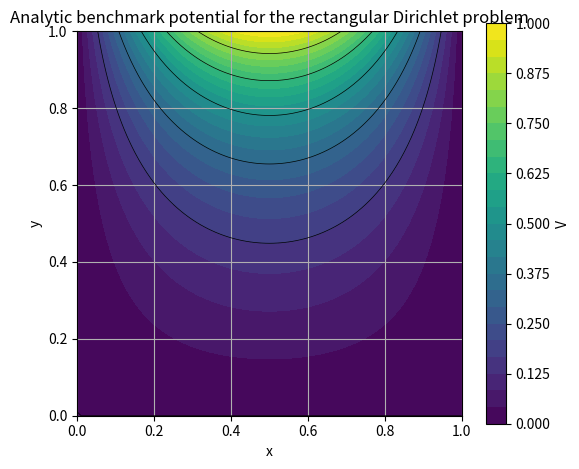
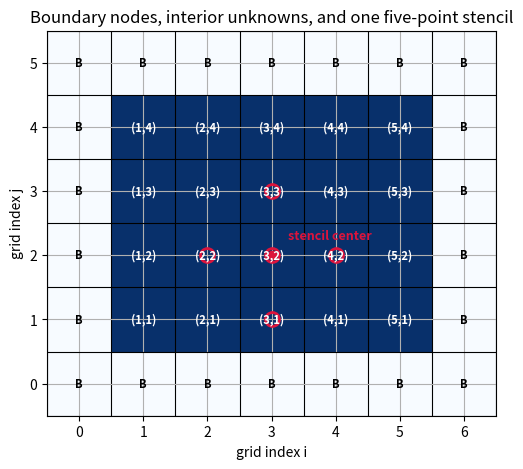
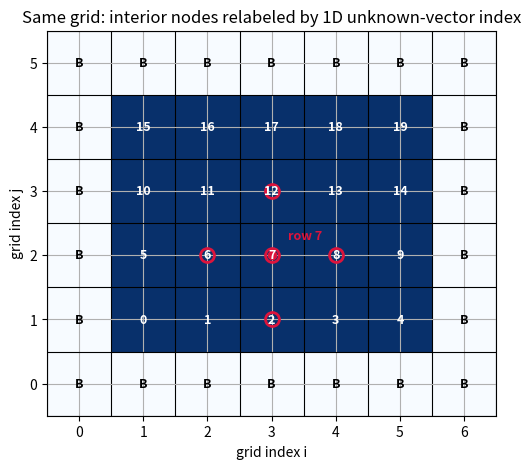
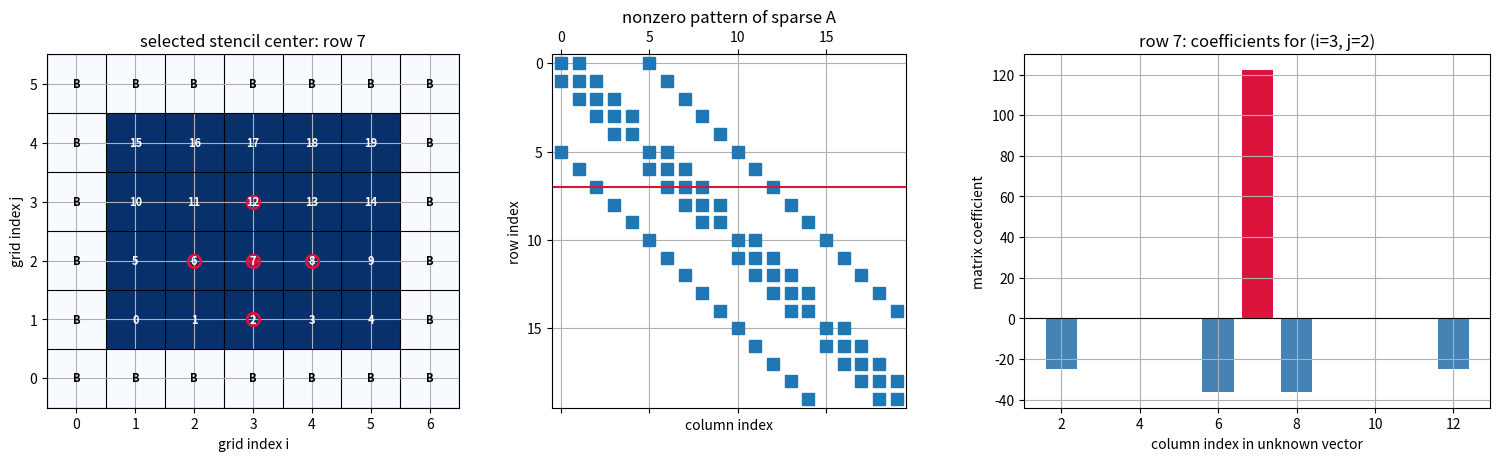

Write the Python code that produced these figures, in order. (Note: this script raises an exception after producing the figures.)
# Core numerical array and table tools used throughout the lecture.
import numpy as np
import pandas as pd
import matplotlib.pyplot as plt

# scipy.sparse stores matrices by their nonzero entries instead of as dense arrays.
from scipy import sparse

# sparse.linalg contains sparse linear-system solvers such as spsolve(A, b).
from scipy.sparse import linalg as spla

# Keep plots readable and visually consistent with the rest of the course.
plt.rcParams.update({"figure.figsize": (7, 4.8), "axes.grid": True})

# Geometry and scale. We use dimensionless electrostatic units for the benchmark.
# The computational method does not depend on this particular choice of units.
Lx = 1.0
Ly = 1.0
V0 = 1.0
eps0 = 1.0  # arbritrary units for the vacuum permittivity for simplicity in the benchmark problem


def potential_exact(X, Y, Lx=Lx, Ly=Ly, V0=V0):
    """Analytic Laplace-equation solution for validation, not assembly."""
    # This expression is the separation-of-variables benchmark in the notebook text.
    # We use it only for plotting and error checks after the numerical solve.
    return (
        V0
        * np.sin(np.pi * X / Lx)
        * np.sinh(np.pi * Y / Lx)
        / np.sinh(np.pi * Ly / Lx)
    )


def boundary_exact(X, Y, Lx=Lx, Ly=Ly, V0=V0):
    """Dirichlet boundary values for the rectangular benchmark.

    This function encodes only the boundary conditions, not the analytic
    solution in the interior. The interior entries are placeholders that will
    be overwritten by the numerical solve.
    """
    X = np.asarray(X, dtype=float)
    Y = np.asarray(Y, dtype=float)

    # Start with the grounded boundaries: V=0 on left, right, and bottom.
    values = np.zeros_like(X, dtype=float)

    # The only nonzero boundary is the top conducting surface.
    top_boundary = np.isclose(Y, Ly)
    values[top_boundary] = V0 * np.sin(np.pi * X[top_boundary] / Lx)
    return values


def zero_charge_density(x, y):
    """Charge density rho(x,y) for the benchmark Laplace problem."""
    # rho=0 makes this a Laplace-equation test problem.
    return 0.0


def make_grid(nx, ny, Lx=Lx, Ly=Ly):
    """Return 1D coordinate arrays and 2D coordinate grids.

    With indexing="xy", X[j,i] and Y[j,i] give the coordinates of grid node
    (i,j). This matches the plotting convention used by contourf.
    """
    x = np.linspace(0.0, Lx, nx)
    y = np.linspace(0.0, Ly, ny)
    X, Y = np.meshgrid(x, y, indexing="xy")
    return x, y, X, Y

# Plot the analytic separation-of-variables solution for reference.
# This plot is a target for the numerical solver, not an input to it.
x_ref, y_ref, X_ref, Y_ref = make_grid(101, 101)
V_exact_ref_plot = potential_exact(X_ref, Y_ref)

fig, ax = plt.subplots(figsize=(6.2, 5.2))
levels = np.linspace(0.0, V0, 25)

# Filled contours show the potential; black contour lines emphasize equipotentials.
contour = ax.contourf(X_ref, Y_ref, V_exact_ref_plot, levels=levels)
ax.contour(X_ref, Y_ref, V_exact_ref_plot, levels=levels[::4], colors="k", linewidths=0.5)
ax.set(
    xlabel="x",
    ylabel="y",
    title="Analytic benchmark potential for the rectangular Dirichlet problem",
    aspect="equal",
)
fig.colorbar(contour, ax=ax, label="V")
plt.show()

# Small orientation grid for discussing indices and boundary points.
# This grid is intentionally tiny so every label can be read on the figure.
orient_nx, orient_ny = 7, 6
orient_x, orient_y, orient_X, orient_Y = make_grid(orient_nx, orient_ny)

# Mark interior nodes with 1 and boundary nodes with 0 for the background color.
interior = np.ones((orient_ny, orient_nx), dtype=float)
interior[0, :] = 0.0
interior[-1, :] = 0.0
interior[:, 0] = 0.0
interior[:, -1] = 0.0

# Choose one interior point to track through the rest of the sparse-matrix examples.
selected_i, selected_j = 3, 2
neighbors = [
    (selected_i, selected_j),      # stencil center
    (selected_i - 1, selected_j),  # left neighbor
    (selected_i + 1, selected_j),  # right neighbor
    (selected_i, selected_j - 1),  # bottom neighbor
    (selected_i, selected_j + 1),  # top neighbor
]

fig, ax = plt.subplots(figsize=(7.5, 5.0))
ax.imshow(interior, origin="lower", cmap="Blues", vmin=0.0, vmax=1.0)

# Label boundary nodes as B and interior nodes by their grid index (i,j).
for j in range(orient_ny):
    for i in range(orient_nx):
        is_boundary = i == 0 or i == orient_nx - 1 or j == 0 or j == orient_ny - 1
        if is_boundary:
            label = "B"
            color = "black"
        else:
            label = f"({i},{j})"
            color = "white"
        ax.text(i, j, label, ha="center", va="center", fontsize=8, color=color, weight="bold")

# Mark the selected stencil point and its nearest neighbors.
for i, j in neighbors:
    ax.plot(i, j, "o", color="crimson", ms=10, fillstyle="none", mew=2)
ax.plot(selected_i, selected_j, "o", color="crimson", ms=6)
ax.text(
    selected_i + 0.25,
    selected_j + 0.25,
    "stencil center",
    color="crimson",
    fontsize=9,
    weight="bold",
)

ax.set(
    xticks=np.arange(orient_nx),
    yticks=np.arange(orient_ny),
    xlabel="grid index i",
    ylabel="grid index j",
    title="Boundary nodes, interior unknowns, and one five-point stencil",
)
ax.set_xticks(np.arange(-0.5, orient_nx, 1), minor=True)
ax.set_yticks(np.arange(-0.5, orient_ny, 1), minor=True)
ax.grid(which="minor", color="black", linewidth=0.8)
ax.tick_params(which="minor", bottom=False, left=False)
plt.show()

def interior_index(i, j, nx):
    """Map interior grid index (i,j) to a 1D unknown-vector index.

    Boundary nodes are not included in the unknown vector. The first interior
    row has j=1 and contains i from 1 through nx-2.
    """
    return (j - 1) * (nx - 2) + (i - 1)


def build_dirichlet_poisson_system(
    nx,
    ny,
    rho_func=zero_charge_density,
    boundary_func=boundary_exact,
    Lx=Lx,
    Ly=Ly,
    eps0=eps0,
):
    """Build sparse A u = b for -laplacian(V) = rho/eps0 with Dirichlet BCs.

    Parameters
    ----------
    nx, ny : int
        Number of grid points in the x and y directions, including boundaries.
    rho_func : callable
        Charge density function rho(x,y). For the benchmark this is zero.
    boundary_func : callable
        Function returning prescribed V(x,y) values on the boundary.
    """
    if nx < 3 or ny < 3:
        raise ValueError("nx and ny must each be at least 3.")

    # Build the physical grid and spacing. Unknowns live only on x[1:-1], y[1:-1].
    x, y, X, Y = make_grid(nx, ny, Lx=Lx, Ly=Ly)
    dx = x[1] - x[0]
    dy = y[1] - y[0]

    # The boundary function only encodes known Dirichlet values. Interior
    # entries are placeholders and are overwritten after solving.
    boundary_values = np.asarray(boundary_func(X, Y), dtype=float)

    # There is one unknown for each interior grid node.
    n_unknown = (nx - 2) * (ny - 2)

    # LIL format is convenient for row-by-row assembly. We convert to CSR later.
    A = sparse.lil_matrix((n_unknown, n_unknown), dtype=float)
    b = np.zeros(n_unknown, dtype=float)

    for j in range(1, ny - 1):
        for i in range(1, nx - 1):
            row = interior_index(i, j, nx)

            # Diagonal coefficient for V_{i,j} from the five-point stencil.
            A[row, row] = 2.0 / dx**2 + 2.0 / dy**2

            # Source term for -laplacian(V)=rho/eps0.
            b[row] = rho_func(x[i], y[j]) / eps0

            # Left and right neighbors. Unknown neighbors become matrix entries;
            # boundary neighbors are known values and move to the RHS.
            for neighbor_i, coeff in [(i - 1, -1.0 / dx**2), (i + 1, -1.0 / dx**2)]:
                if neighbor_i == 0 or neighbor_i == nx - 1:
                    b[row] -= coeff * boundary_values[j, neighbor_i]
                else:
                    col = interior_index(neighbor_i, j, nx)
                    A[row, col] = coeff

            # Bottom and top neighbors use the same logic in the y direction.
            for neighbor_j, coeff in [(j - 1, -1.0 / dy**2), (j + 1, -1.0 / dy**2)]:
                if neighbor_j == 0 or neighbor_j == ny - 1:
                    b[row] -= coeff * boundary_values[neighbor_j, i]
                else:
                    col = interior_index(i, neighbor_j, nx)
                    A[row, col] = coeff

    grid = {"x": x, "y": y, "X": X, "Y": Y, "dx": dx, "dy": dy}

    # CSR is the efficient sparse format for arithmetic and sparse solves.
    return grid, A.tocsr(), b, boundary_values


def solve_electrostatic_dirichlet(nx, ny):
    """Solve the rectangular benchmark and return grid, potential, matrix, and RHS."""
    grid, A, b, boundary_values = build_dirichlet_poisson_system(nx, ny)

    # Solve only for the interior unknown vector u.
    interior_solution = spla.spsolve(A, b)

    # Reconstruct the full 2D potential array, including known boundary values.
    V = boundary_values.copy()
    V[1:-1, 1:-1] = interior_solution.reshape((ny - 2, nx - 2))

    return {
        "grid": grid,
        "V": V,
        "A": A,
        "b": b,
        "u": interior_solution,
        "boundary_values": boundary_values,
    }

# Reuse the same orientation grid and highlighted stencil from Section 2.
demo_nx, demo_ny = orient_nx, orient_ny

# index_map[j,i] is -1 on boundary nodes and the unknown-vector index inside.
index_map = -np.ones((demo_ny, demo_nx), dtype=int)
for j in range(1, demo_ny - 1):
    for i in range(1, demo_nx - 1):
        index_map[j, i] = interior_index(i, j, demo_nx)

fig, ax = plt.subplots(figsize=(7.5, 5.0))
cell_type = (index_map >= 0).astype(float)
ax.imshow(cell_type, origin="lower", cmap="Blues", vmin=0, vmax=1)

# Relabel interior nodes by row/column index in the vector u.
for j in range(demo_ny):
    for i in range(demo_nx):
        is_boundary = index_map[j, i] < 0
        label = "B" if is_boundary else str(index_map[j, i])
        color = "black" if is_boundary else "white"
        ax.text(i, j, label, ha="center", va="center", color=color, fontsize=9, weight="bold")

# Carry over the same stencil highlight from the Section 2 orientation plot.
for i, j in neighbors:
    ax.plot(i, j, "o", color="crimson", ms=10, fillstyle="none", mew=2)
ax.plot(selected_i, selected_j, "o", color="crimson", ms=6)
selected_row = interior_index(selected_i, selected_j, demo_nx)
ax.text(
    selected_i + 0.25,
    selected_j + 0.25,
    f"row {selected_row}",
    color="crimson",
    fontsize=9,
    weight="bold",
)

ax.set(
    xticks=np.arange(demo_nx),
    yticks=np.arange(demo_ny),
    xlabel="grid index i",
    ylabel="grid index j",
    title="Same grid: interior nodes relabeled by 1D unknown-vector index",
)
ax.set_xticks(np.arange(-0.5, demo_nx, 1), minor=True)
ax.set_yticks(np.arange(-0.5, demo_ny, 1), minor=True)
ax.grid(which="minor", color="black", linewidth=0.8)
ax.tick_params(which="minor", bottom=False, left=False)
plt.show()

# Build a tiny sparse system using the same grid and stencil highlighted above.
demo_grid, demo_A, demo_b, demo_boundary = build_dirichlet_poisson_system(demo_nx, demo_ny)

# Select the row in A corresponding to the highlighted grid point.
selected_row = interior_index(selected_i, selected_j, demo_nx)
row_dense = demo_A.getrow(selected_row).toarray().ravel()
nonzero_cols = np.flatnonzero(row_dense)

fig, axes = plt.subplots(1, 3, figsize=(15, 4.5), constrained_layout=True)

# Panel 1: repeat the grid-index map with the same stencil highlighted.
cell_type = (index_map >= 0).astype(float)
axes[0].imshow(cell_type, origin="lower", cmap="Blues", vmin=0, vmax=1)
for j in range(demo_ny):
    for i in range(demo_nx):
        is_boundary = index_map[j, i] < 0
        label = "B" if is_boundary else str(index_map[j, i])
        color = "black" if is_boundary else "white"
        axes[0].text(i, j, label, ha="center", va="center", color=color, fontsize=8, weight="bold")
for i, j in neighbors:
    axes[0].plot(i, j, "o", color="crimson", ms=9, fillstyle="none", mew=2)
axes[0].plot(selected_i, selected_j, "o", color="crimson", ms=5)
axes[0].set(
    xticks=np.arange(demo_nx),
    yticks=np.arange(demo_ny),
    xlabel="grid index i",
    ylabel="grid index j",
    title=f"selected stencil center: row {selected_row}",
)
axes[0].set_xticks(np.arange(-0.5, demo_nx, 1), minor=True)
axes[0].set_yticks(np.arange(-0.5, demo_ny, 1), minor=True)
axes[0].grid(which="minor", color="black", linewidth=0.8)
axes[0].tick_params(which="minor", bottom=False, left=False)

# Panel 2: spy(A) marks nonzero matrix entries. The horizontal line is the selected row.
axes[1].spy(demo_A, markersize=8)
axes[1].axhline(selected_row, color="crimson", linewidth=1.5)
axes[1].set_title("nonzero pattern of sparse A")
axes[1].set_xlabel("column index")
axes[1].set_ylabel("row index")

# Panel 3: show the coefficients in the selected row.
bar_colors = ["crimson" if col == selected_row else "steelblue" for col in nonzero_cols]
axes[2].bar(nonzero_cols, row_dense[nonzero_cols], color=bar_colors)
axes[2].set(
    xlabel="column index in unknown vector",
    ylabel="matrix coefficient",
    title=f"row {selected_row}: coefficients for (i={selected_i}, j={selected_j})",
)
axes[2].axhline(0.0, color="black", linewidth=0.8)
plt.show()

print(f"selected grid point (i,j) = ({selected_i}, {selected_j})")
print(f"selected row index = {selected_row}")
print(f"nonzero columns in this row = {nonzero_cols.tolist()}")
print(f"demo_A shape = {demo_A.shape}")
print(f"stored nonzero entries = {demo_A.nnz}")
print(f"dense entries would be = {demo_A.shape[0] * demo_A.shape[1]}")
print(f"fraction stored = {demo_A.nnz / (demo_A.shape[0] * demo_A.shape[1]):.3f}")

# TODO: solve the benchmark problem on a 41 by 41 grid.
# The returned dictionary contains the grid, potential field, sparse matrix, RHS, and unknown vector.
solution_41 = ...

# TODO: extract the grid and potential from the returned dictionary.
grid_41 = ...
V_41 = ...

# TODO: evaluate the analytic solution on the same grid for validation.
# Use this only after the solve, not during matrix assembly.
V_exact_41 = ...

# TODO: compute the maximum absolute error over the full grid.
max_error_41 = ...
print(f"max |V_num - V_exact| = {max_error_41:.3e}")

fig, axes = plt.subplots(1, 2, figsize=(11, 4), constrained_layout=True)
# TODO: add filled contour plots of V_41 and V_exact_41.
# Hint: use grid_41["X"] and grid_41["Y"] for both panels.
...
plt.show()

def electrostatic_diagnostics(solution):
    """Return residual and benchmark-error diagnostics for a completed solve."""
    grid = solution["grid"]
    V = solution["V"]
    A = solution["A"]
    b = solution["b"]
    u = solution["u"]

    # Algebraic residual: tests whether the sparse linear system was solved.
    residual = A @ u - b

    # Benchmark error: tests whether the discrete PDE approximates the continuous solution.
    exact = potential_exact(grid["X"], grid["Y"])
    error = V - exact

    return {
        "nx": grid["x"].size,
        "ny": grid["y"].size,
        "dx": grid["dx"],
        "dy": grid["dy"],
        "max_abs_error": np.max(np.abs(error)),
        "rms_error": np.sqrt(np.mean(error**2)),
        "residual_2norm": np.linalg.norm(residual),
        "relative_residual": np.linalg.norm(residual) / np.linalg.norm(b),
    }


def compute_electric_field(grid, V):
    """Compute Ex and Ey from V using finite differences."""
    x = grid["x"]
    y = grid["y"]

    # V has shape (ny, nx), so axis 0 is y and axis 1 is x.
    # np.gradient returns derivatives in that axis order.
    dV_dy, dV_dx = np.gradient(V, y, x, edge_order=2)
    Ex = -dV_dx
    Ey = -dV_dy
    return Ex, Ey


def plot_potential_and_field(grid, V, title="Electrostatic field map"):
    """Plot equipotentials and electric-field streamlines."""
    Ex, Ey = compute_electric_field(grid, V)
    X = grid["X"]
    Y = grid["Y"]

    fig, ax = plt.subplots(figsize=(6.2, 5.2))
    levels = np.linspace(np.nanmin(V), np.nanmax(V), 25)

    # Filled contours show V; line contours make equipotentials easier to see.
    contour = ax.contourf(X, Y, V, levels=levels)
    ax.contour(X, Y, V, levels=levels[::3], colors="k", linewidths=0.5, alpha=0.6)

    # Streamlines show the direction of E = -grad(V).
    ax.streamplot(grid["x"], grid["y"], Ex, Ey, color="white", density=1.0, linewidth=0.8)
    ax.set(xlabel="x", ylabel="y", title=title, aspect="equal")
    fig.colorbar(contour, ax=ax, label="V")
    plt.show()


# Use the solution produced in Activity 1. This keeps Section 4 connected to the activity.
diagnostics = electrostatic_diagnostics(solution_41)
pd.DataFrame([diagnostics])

# Visual diagnostic for the same solution_41 from Activity 1.
# Equipotential contours should be perpendicular to electric-field streamlines.
plot_potential_and_field(solution_41["grid"], solution_41["V"], title="Benchmark potential and electric field")

grid_sizes = [17, 25, 33, 49, 65]
rows = []

for n in grid_sizes:
    # TODO: solve the benchmark on an n by n grid.
    solution = ...

    # TODO: compute diagnostics for this grid and append one dictionary to rows.
    diagnostics = ...
    rows.append(diagnostics)

# The DataFrame should have one row per grid resolution.
convergence_df = pd.DataFrame(rows)
convergence_df

fig, ax = plt.subplots()
# TODO: make a log-log plot of max_abs_error versus dx.
# Hint: ax.loglog(convergence_df["dx"], convergence_df["max_abs_error"], "o-")
...
ax.set(
    xlabel=r"grid spacing $\Delta x$",
    ylabel="maximum absolute error",
    title="Grid convergence of the electrostatic solver",
)
ax.legend()
plt.show()

# TODO: compute the observed convergence slope from convergence_df.
# Hint: use np.polyfit() for log(max_abs_error) vs log(dx).
# The expected value is close to 2 for a second-order finite-difference stencil.
observed_order = ...
print(f"Observed finite-difference order: {observed_order:.3f}")
